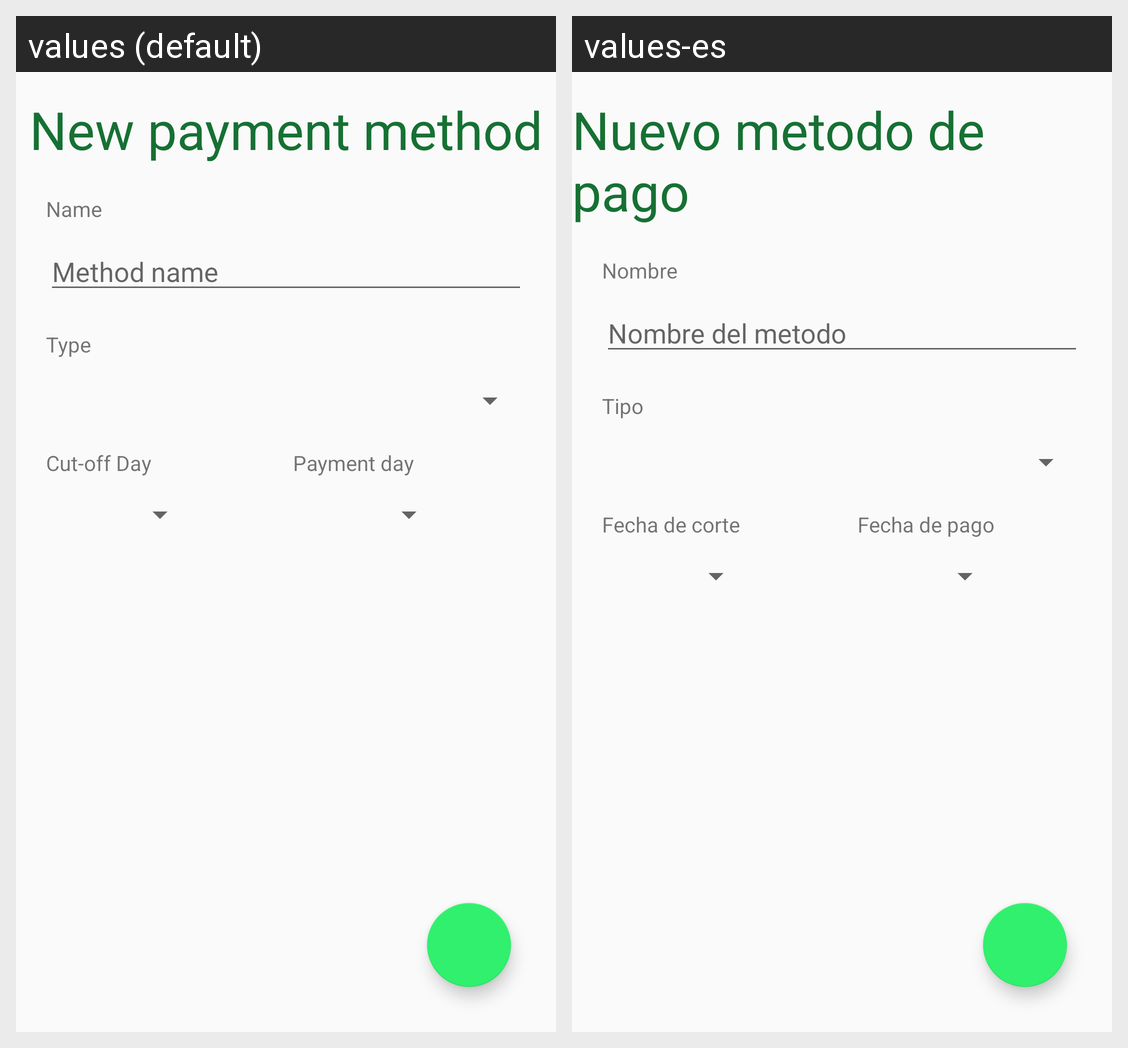

The Android screen above is rendered under two locales of the same app. Produce the string resources it draws, with the default and per-locale values.
Android screen res/layout/activity_add_card.xml rendered under 2 locales, left to right: values (default), values-es. Device: Nexus 5 (rendered at 1080×1920; each locale shown at half size, 540×960, under a caption strip naming it); theme Theme.AppCompat.DayNight.NoActionBar.
Strings drawn on this screen, with the default value and each locale's value (text and hints the layout hard-codes, and strings that could not be matched under every locale, appear in the picture but are not listed):

addCardTitle
  values: New payment method
  values-es: Nuevo metodo de pago

addCardHint1
  values: Method name
  values-es: Nombre del metodo

AddCardtxt1
  values: Name
  values-es: Nombre

addCardTxt2
  values: Type
  values-es: Tipo

addCardTxt3
  values: Cut-off Day
  values-es: Fecha de corte

addCardTxt4
  values: Payment day
  values-es: Fecha de pago
